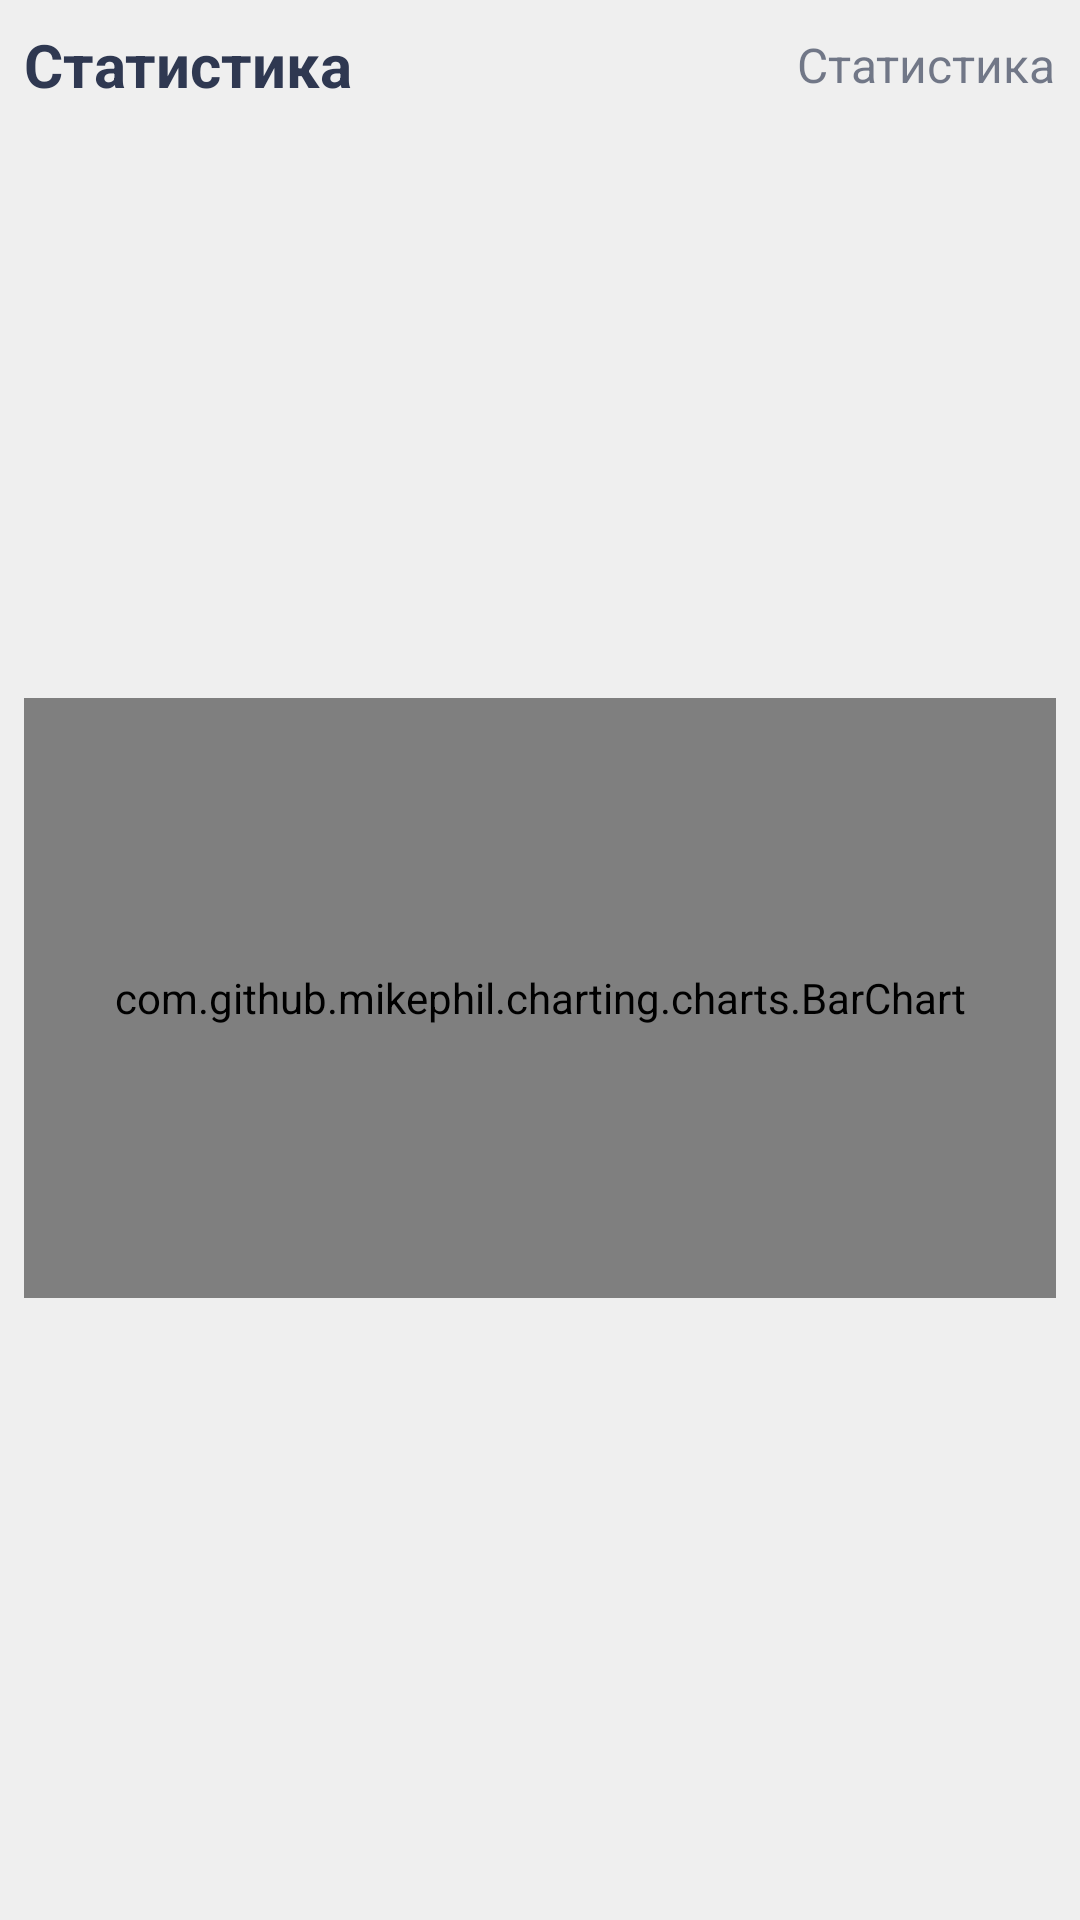

The Android layout XML behind this screen, and the referenced resources:
<!-- AndroidManifest.xml: application theme AppTheme -->
<!-- res/layout/fragment_chart.xml -->
<?xml version="1.0" encoding="utf-8"?>
<androidx.constraintlayout.widget.ConstraintLayout
        android:background="@color/colorPrimaryDarkAlpha"
        xmlns:android="http://schemas.android.com/apk/res/android"
        android:layout_width="match_parent"
        android:layout_height="wrap_content"
        xmlns:app="http://schemas.android.com/apk/res-auto">

    <TextView
            android:id="@+id/_title"
            android:layout_margin="8dp"
            app:layout_constraintStart_toStartOf="parent"
            app:layout_constraintTop_toTopOf="parent"
            android:textSize="20dp"
            android:textStyle="bold"
            android:fontFamily="sans-serif"
            android:text="Статистика"
            android:layout_width="wrap_content"
            android:layout_height="wrap_content"/>


    <TextView
            android:id="@+id/tv_date_range"
            android:layout_margin="8dp"
            app:layout_constraintEnd_toEndOf="parent"
            app:layout_constraintTop_toTopOf="@+id/_title"
            android:textSize="16dp"
            android:alpha="0.66"
            android:fontFamily="sans-serif"
            android:text="Статистика"
            android:layout_width="wrap_content"
            android:layout_height="wrap_content"
            app:layout_constraintBottom_toBottomOf="@+id/_title"/>

    <com.github.mikephil.charting.charts.BarChart
            android:layout_marginStart="8dp"
            android:layout_marginBottom="10dp"
            android:layout_marginEnd="8dp"
            app:layout_constraintBottom_toBottomOf="parent"
            app:layout_constraintTop_toBottomOf="@id/_title"
            app:layout_constraintStart_toStartOf="parent"
            app:layout_constraintEnd_toEndOf="parent"
            android:id="@+id/bar_chart"
            android:layout_width="match_parent"
            android:layout_height="200dp"/>
</androidx.constraintlayout.widget.ConstraintLayout>
<!-- resources referenced by this layout -->
<resources>
  <color name="colorPrimaryDarkAlpha">#60DCDCDC</color>
  <style name="AppTheme" parent="Theme.AppCompat.Light.NoActionBar">
          <item name="colorPrimary">@color/colorPrimary</item>
          <item name="colorPrimaryDark">@color/colorPrimaryDark</item>
          <item name="colorAccent">@color/colorAccent</item>
          <item name="android:textColor">@color/textColoTheme</item>
          <item name="android:textColorSecondary">@color/textColorSecondaryTheme</item>
      </style>
  <color name="colorPrimary">#F0F8FF</color>
  <color name="colorPrimaryDark">#DCDCDC</color>
  <color name="colorAccent">#D81B60</color>
  <color name="textColoTheme">#2F3851</color>
  <color name="textColorSecondaryTheme">#8995AC</color>
</resources>
